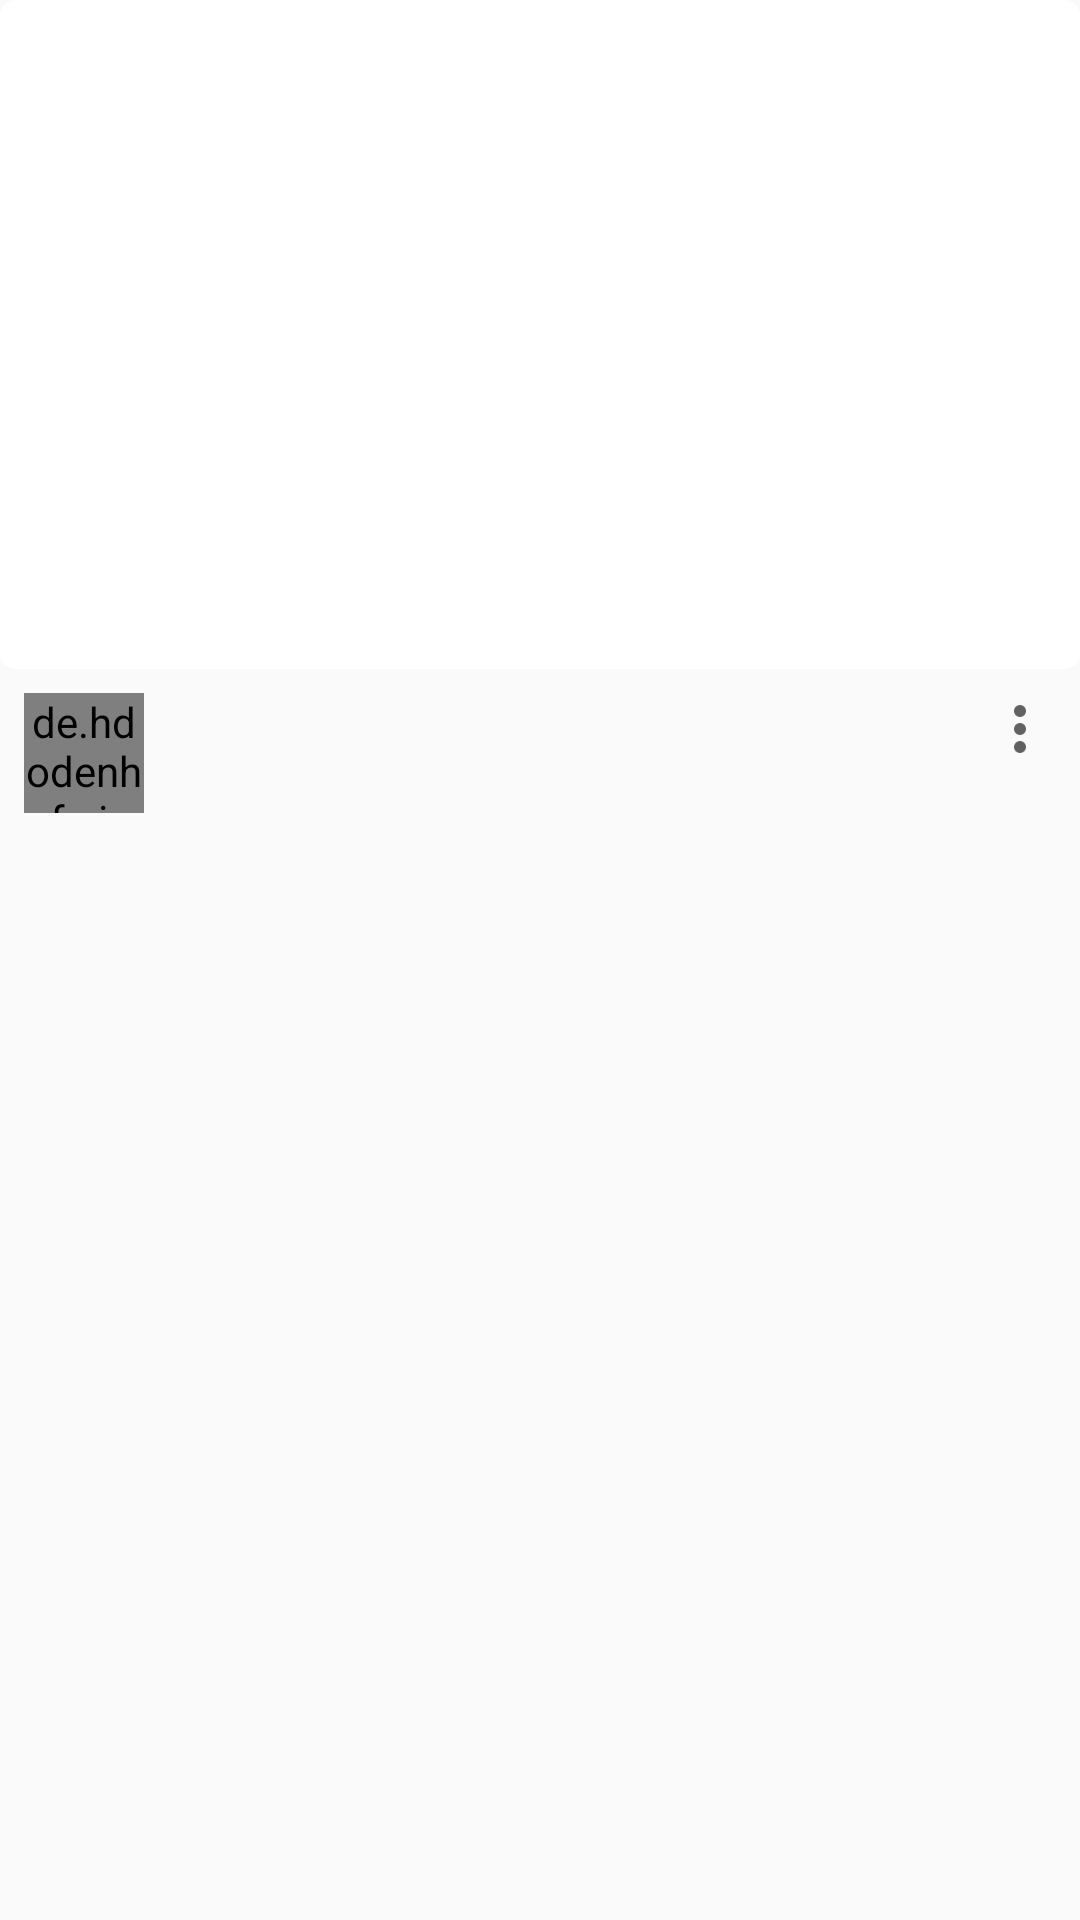

Write the Android layout XML for this screen, with the resource values it uses.
<!-- AndroidManifest.xml: application theme AppTheme -->
<!-- res/layout/layout_video_item.xml -->
<?xml version="1.0" encoding="utf-8"?>
<layout xmlns:android="http://schemas.android.com/apk/res/android"
    xmlns:app="http://schemas.android.com/apk/res-auto">

    <FrameLayout
        android:id="@+id/video_item"
        android:layout_width="match_parent"
        android:layout_height="wrap_content"
        android:layout_margin="8dp"
        android:clickable="true"
        android:focusable="true"
        android:foreground="?attr/selectableItemBackground">

        <LinearLayout
            android:layout_width="match_parent"
            android:layout_height="match_parent"
            android:orientation="vertical">

            <androidx.cardview.widget.CardView
                android:layout_width="match_parent"
                android:layout_height="223dp"
                app:cardElevation="0dp"
                app:cardCornerRadius="5dp">

                <ImageView
                    android:id="@+id/video_item_cover"
                    android:layout_width="match_parent"
                    android:layout_height="match_parent"
                    android:scaleType="centerCrop" />

                <TextView
                    android:id="@+id/video_item_duration"
                    android:layout_width="wrap_content"
                    android:textColor="@color/icons"
                    android:layout_height="wrap_content"
                    android:layout_gravity="end|bottom"
                    android:layout_margin="8dp"
                    android:textStyle="bold" />

            </androidx.cardview.widget.CardView>

            <RelativeLayout
                android:layout_width="match_parent"
                android:layout_height="wrap_content"
                android:layout_margin="8dp"
                android:orientation="horizontal">

                <de.hdodenhof.circleimageview.CircleImageView
                    android:id="@+id/video_item_avatar"
                    app:civ_border_width="1dp"
                    app:civ_border_color="@color/divider"
                    android:layout_alignParentStart="true"
                    android:layout_width="@dimen/material_component_floating_action_button_mini_size"
                    android:layout_height="@dimen/material_component_floating_action_button_mini_size" />

                <LinearLayout
                    android:layout_toEndOf="@id/video_item_avatar"
                    android:layout_toStartOf="@id/video_item_action"
                    android:layout_width="wrap_content"
                    android:layout_height="wrap_content"
                    android:orientation="vertical"
                    android:layout_marginStart="@dimen/material_component_bottom_sheet_edge_left_right_margins"
                    android:layout_marginEnd="@dimen/material_component_bottom_sheet_edge_left_right_margins">

                    <TextView
                        android:id="@+id/video_item_title"
                        android:layout_width="wrap_content"
                        android:layout_height="wrap_content"
                        android:textSize="@dimen/material_typography_body1"
                        android:textColor="@color/primary_text"
                        android:maxLines="1"
                        android:textStyle="bold" />

                    <TextView
                        android:id="@+id/video_item_category"
                        android:layout_width="wrap_content"
                        android:layout_height="wrap_content"
                        android:maxLines="1"
                        android:textColor="@color/secondary_text" />

                </LinearLayout>

                <ImageView
                    android:id="@+id/video_item_action"
                    android:layout_alignParentEnd="true"
                    android:layout_width="wrap_content"
                    android:layout_height="wrap_content"
                    android:src="@drawable/ic_more_vert_grey_700_24dp"/>

            </RelativeLayout>
        </LinearLayout>
    </FrameLayout>
</layout>
<!-- resources referenced by this layout -->
<resources>
  <color name="divider">#BDBDBD</color>
  <color name="icons">#FFFFFF</color>
  <color name="primary_text">#212121</color>
  <color name="secondary_text">#757575</color>
  <dimen name="material_component_bottom_sheet_edge_left_right_margins">16dp</dimen>
  <dimen name="material_component_floating_action_button_mini_size">40dp</dimen>
  <dimen name="material_typography_body1">15sp</dimen>
  <!-- drawable ic_more_vert_grey_700_24dp: png bitmap (drawable-xxxhdpi, 413 bytes) -->
  <style name="AppTheme" parent="Theme.AppCompat.Light.NoActionBar">
          
          <item name="colorPrimary">@color/colorPrimary</item>
          <item name="colorPrimaryDark">@color/colorPrimaryDark</item>
          <item name="colorAccent">@color/colorAccent</item>
          <item name="popupMenuStyle">@style/MyPopupMenu</item>
          
      </style>
  <color name="colorPrimary">#00BCD4</color>
  <color name="colorPrimaryDark">#0097A7</color>
  <color name="colorAccent">#FFEB3B</color>
  <style name="MyPopupMenu" parent="@style/Widget.AppCompat.PopupMenu">
          <item name="android:dropDownHorizontalOffset">-4dp</item>
          <item name="android:dropDownVerticalOffset">4dp</item>
      </style>
</resources>
